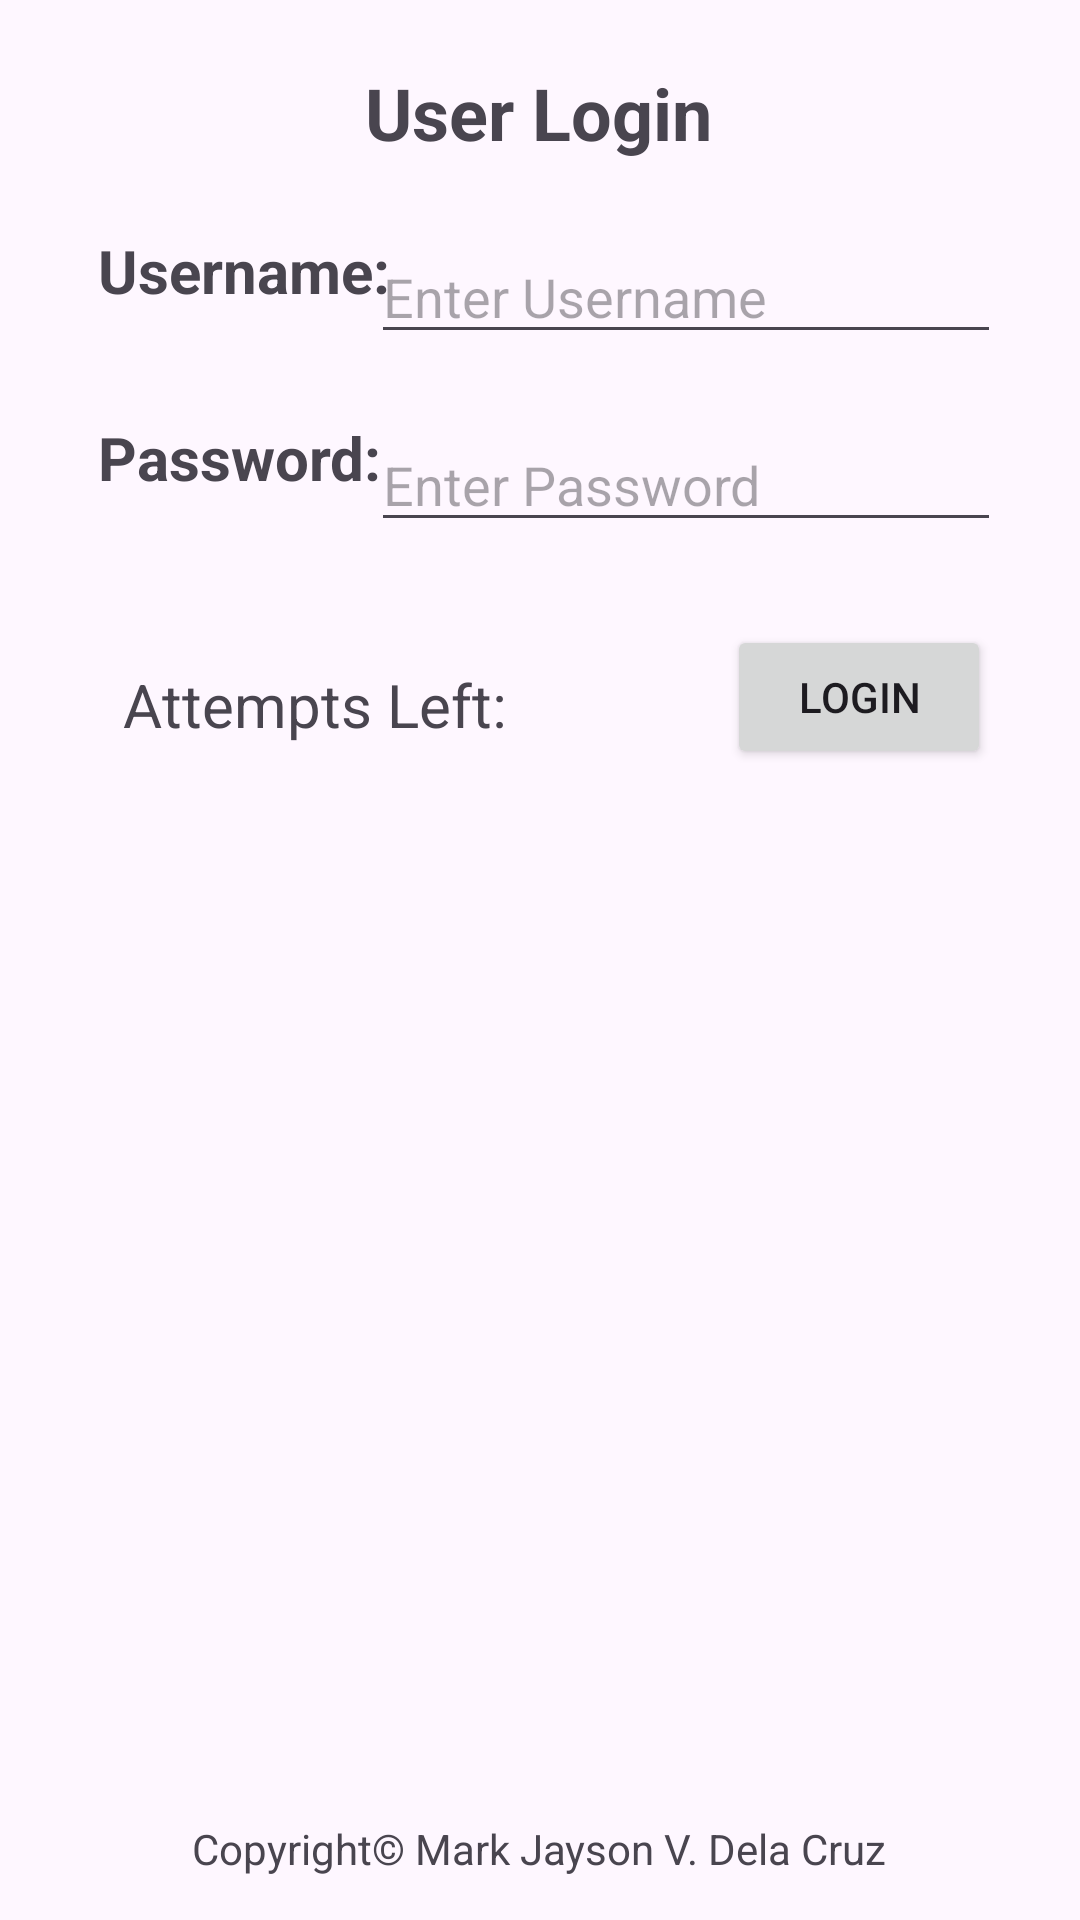

Layout XML and referenced resources for this Android screen:
<!-- AndroidManifest.xml: application theme Theme.MJDC_Application -->
<!-- res/layout/mjdc_login.xml -->
<?xml version="1.0" encoding="utf-8"?>
<androidx.constraintlayout.widget.ConstraintLayout xmlns:android="http://schemas.android.com/apk/res/android"
    xmlns:app="http://schemas.android.com/apk/res-auto"
    xmlns:tools="http://schemas.android.com/tools"
    android:id="@+id/main"
    android:layout_width="match_parent"
    android:layout_height="match_parent"
    tools:context=".MJDCLoginActivity">

    <TextView
        android:id="@+id/textView4"
        android:layout_width="wrap_content"
        android:layout_height="wrap_content"
        android:text="User Login"
        android:textAllCaps="false"
        android:textSize="24sp"
        android:textStyle="bold"
        app:layout_constraintBottom_toBottomOf="parent"
        app:layout_constraintEnd_toEndOf="parent"
        app:layout_constraintHorizontal_bias="0.498"
        app:layout_constraintStart_toStartOf="parent"
        app:layout_constraintTop_toTopOf="parent"
        app:layout_constraintVertical_bias="0.035" />

    <TextView
        android:id="@+id/textView5"
        android:layout_width="wrap_content"
        android:layout_height="wrap_content"
        android:text="Username:"
        android:textAllCaps="false"
        android:textSize="20sp"
        android:textStyle="bold"
        app:layout_constraintBottom_toBottomOf="parent"
        app:layout_constraintEnd_toEndOf="parent"
        app:layout_constraintHorizontal_bias="0.124"
        app:layout_constraintStart_toStartOf="parent"
        app:layout_constraintTop_toTopOf="parent"
        app:layout_constraintVertical_bias="0.125" />

    <TextView
        android:id="@+id/textView6"
        android:layout_width="wrap_content"
        android:layout_height="wrap_content"
        android:text="Password:"
        android:textAllCaps="false"
        android:textSize="20sp"
        android:textStyle="bold"
        app:layout_constraintBottom_toBottomOf="parent"
        app:layout_constraintEnd_toEndOf="parent"
        app:layout_constraintHorizontal_bias="0.123"
        app:layout_constraintStart_toStartOf="parent"
        app:layout_constraintTop_toTopOf="parent"
        app:layout_constraintVertical_bias="0.227" />

    <TextView
        android:id="@+id/attempts"
        android:layout_width="169dp"
        android:layout_height="41dp"
        android:gravity="center"
        android:text="Attempts Left: "
        android:textSize="20sp"
        app:layout_constraintBottom_toBottomOf="parent"
        app:layout_constraintEnd_toEndOf="parent"
        app:layout_constraintHorizontal_bias="0.12"
        app:layout_constraintStart_toStartOf="parent"
        app:layout_constraintTop_toTopOf="parent"
        app:layout_constraintVertical_bias="0.358" />

    <EditText
        android:id="@+id/username"
        android:layout_width="wrap_content"
        android:layout_height="wrap_content"
        android:ems="10"
        android:hint="Enter Username"
        android:inputType="text"
        android:singleLine="true"
        app:layout_constraintBottom_toBottomOf="parent"
        app:layout_constraintEnd_toEndOf="parent"
        app:layout_constraintHorizontal_bias="0.825"
        app:layout_constraintStart_toStartOf="parent"
        app:layout_constraintTop_toTopOf="parent"
        app:layout_constraintVertical_bias="0.128" />

    <EditText
        android:id="@+id/password"
        android:layout_width="wrap_content"
        android:layout_height="wrap_content"
        android:ems="10"
        android:hint="Enter Password"
        android:inputType="textPassword"
        android:singleLine="true"
        app:layout_constraintBottom_toBottomOf="parent"
        app:layout_constraintEnd_toEndOf="parent"
        app:layout_constraintHorizontal_bias="0.825"
        app:layout_constraintStart_toStartOf="parent"
        app:layout_constraintTop_toTopOf="parent"
        app:layout_constraintVertical_bias="0.233" />

    <Button
        android:id="@+id/loginBtn"
        android:layout_width="wrap_content"
        android:layout_height="wrap_content"
        android:text="Login"
        app:layout_constraintBottom_toBottomOf="parent"
        app:layout_constraintEnd_toEndOf="parent"
        app:layout_constraintHorizontal_bias="0.891"
        app:layout_constraintStart_toStartOf="parent"
        app:layout_constraintTop_toTopOf="parent"
        app:layout_constraintVertical_bias="0.352" />

    <TextView
        android:id="@+id/textView7"
        android:layout_width="wrap_content"
        android:layout_height="wrap_content"
        android:text="Copyright© Mark Jayson V. Dela Cruz"
        app:layout_constraintBottom_toBottomOf="parent"
        app:layout_constraintEnd_toEndOf="parent"
        app:layout_constraintHorizontal_bias="0.497"
        app:layout_constraintStart_toStartOf="parent"
        app:layout_constraintTop_toTopOf="parent"
        app:layout_constraintVertical_bias="0.977" />
</androidx.constraintlayout.widget.ConstraintLayout>
<!-- resources referenced by this layout -->
<resources>
  <style name="Theme.MJDC_Application" parent="Base.Theme.MJDC_Application" />
  <style name="Base.Theme.MJDC_Application" parent="Theme.Material3.DayNight.NoActionBar">
          
          
      </style>
</resources>
